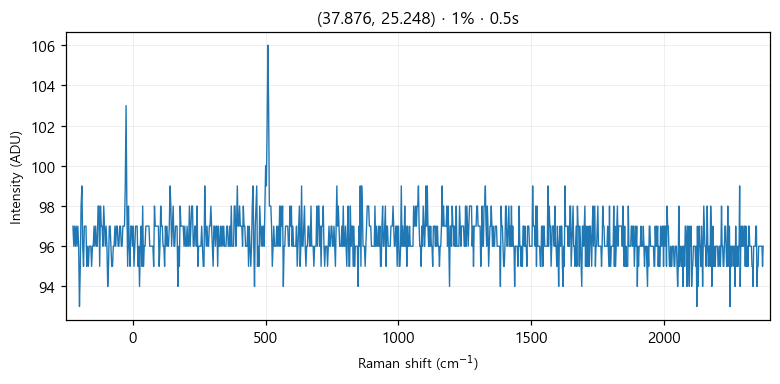

The file beside this chart, header and first rows:
# laser_power_pct, 1
# exposure_time, 0.5
# laser_nm, 532
# mode, single
pixel_index, raman_shift_cm-1, wavelength_nm, intensity
0, -224.9, 525.7, 97.0
1, -221.8, 525.8, 96.0
2, -218.8, 525.9, 97.0
3, -215.7, 526, 96.0
4, -212.6, 526.1, 97.0
5, -209.6, 526.2, 96.0
6, -206.5, 526.2, 97.0
7, -203.5, 526.3, 96.0
8, -200.4, 526.4, 93.0
9, -197.3, 526.5, 95.0
10, -194.3, 526.6, 98.0
11, -191.2, 526.7, 99.0
12, -188.2, 526.7, 96.0
13, -185.1, 526.8, 95.0
14, -182.1, 526.9, 97.0
15, -179, 527, 97.0
16, -176, 527.1, 97.0
17, -172.9, 527.2, 95.0
18, -169.9, 527.3, 96.0
19, -166.8, 527.3, 95.0
20, -163.8, 527.4, 96.0
21, -160.7, 527.5, 96.0
22, -157.7, 527.6, 96.0
23, -154.7, 527.7, 95.0
24, -151.6, 527.8, 96.0
25, -148.6, 527.8, 96.0
26, -145.5, 527.9, 97.0
27, -142.5, 528, 96.0
28, -139.5, 528.1, 97.0
29, -136.4, 528.2, 96.0
30, -133.4, 528.3, 96.0
31, -130.4, 528.4, 98.0
32, -127.3, 528.4, 98.0
33, -124.3, 528.5, 95.0
34, -121.3, 528.6, 98.0
35, -118.2, 528.7, 97.0
36, -115.2, 528.8, 97.0
37, -112.2, 528.9, 96.0
38, -109.2, 528.9, 98.0
39, -106.2, 529, 97.0
40, -103.1, 529.1, 96.0
41, -100.1, 529.2, 97.0
42, -97.09, 529.3, 96.0
43, -94.08, 529.4, 94.0
44, -91.06, 529.5, 95.0
45, -88.05, 529.5, 97.0
46, -85.03, 529.6, 97.0
47, -82.02, 529.7, 96.0
48, -79.01, 529.8, 95.0
49, -76, 529.9, 95.0
50, -72.99, 530, 96.0
51, -69.98, 530, 96.0
52, -66.97, 530.1, 97.0
53, -63.97, 530.2, 96.0
54, -60.96, 530.3, 97.0
55, -57.96, 530.4, 97.0
... 968 more rows
